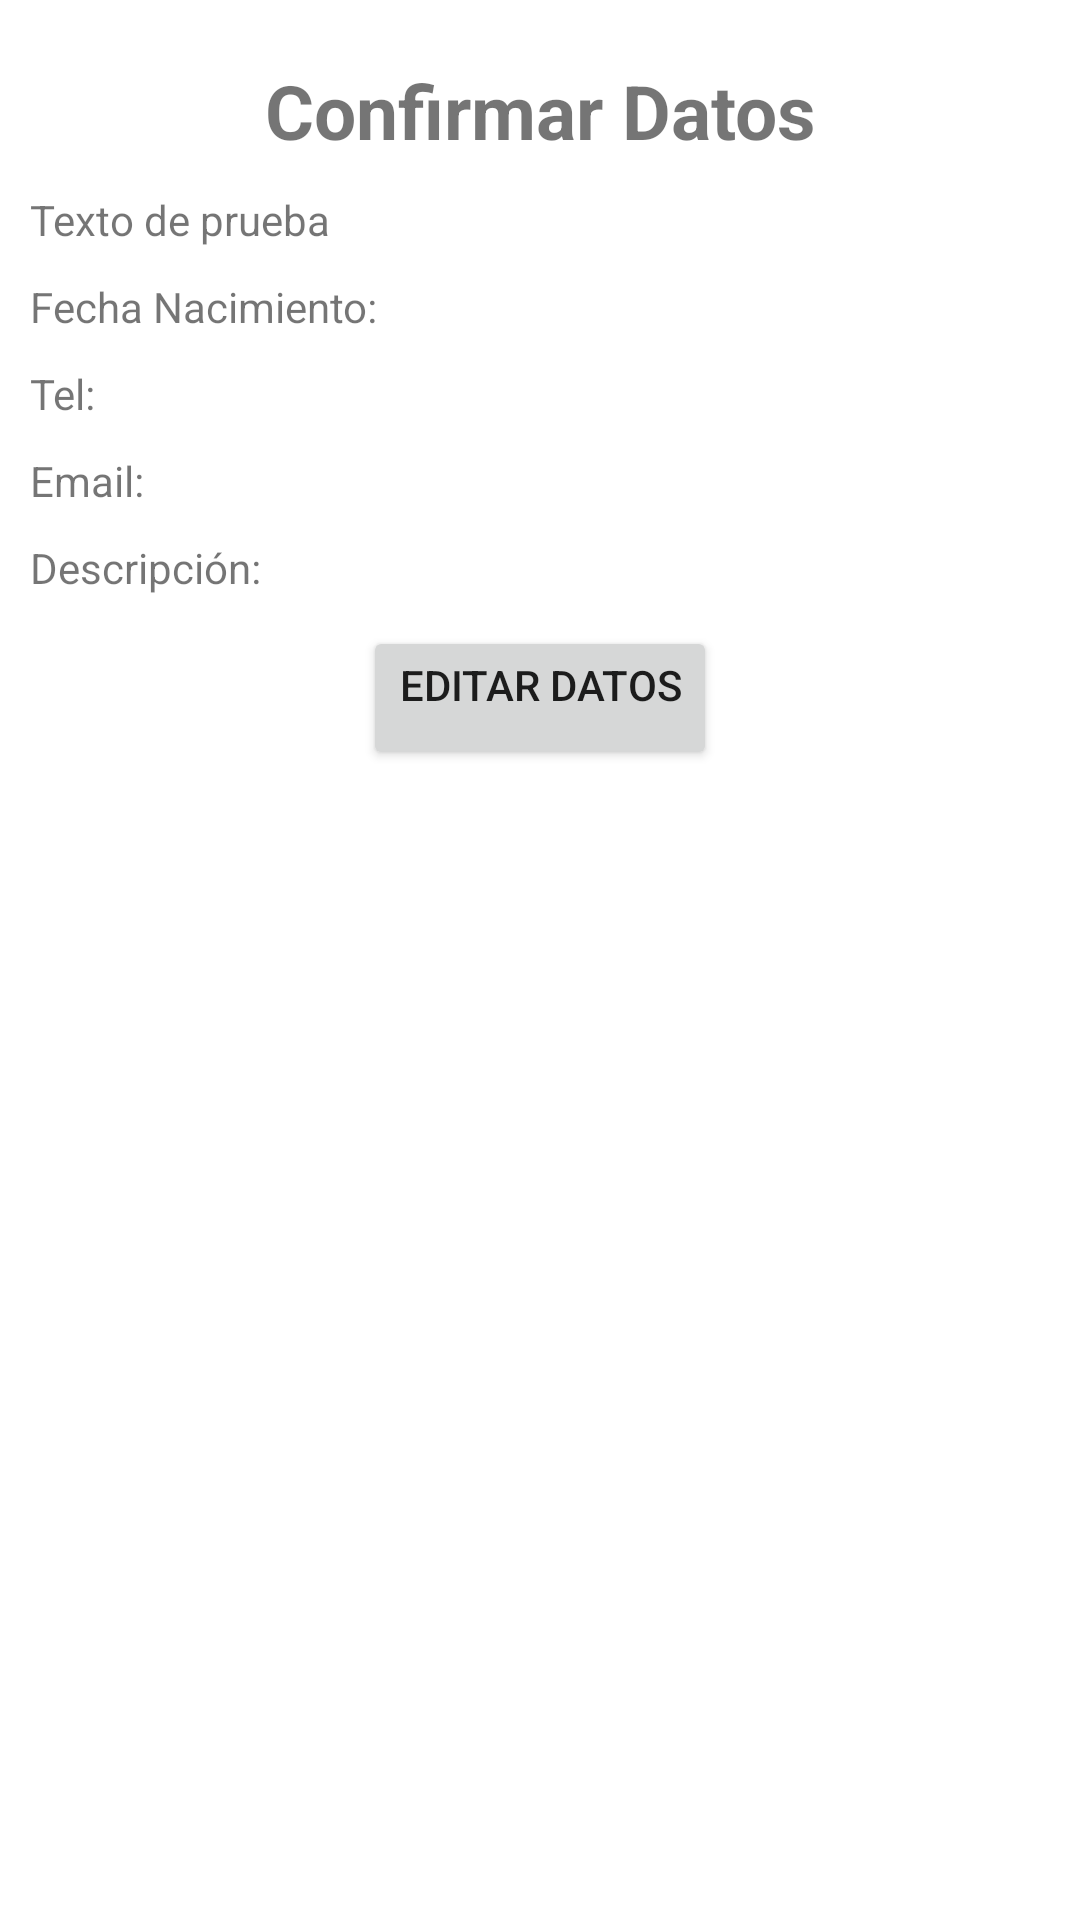

Here is an Android app screen rendered from its layout file. Give the layout XML and the strings, colors and styles it references.
<!-- AndroidManifest.xml: application theme Theme.TareaSemana2 -->
<!-- res/layout/activity_confirmar_datos.xml -->
<?xml version="1.0" encoding="utf-8"?>
<LinearLayout xmlns:android="http://schemas.android.com/apk/res/android"
    xmlns:app="http://schemas.android.com/apk/res-auto"
    xmlns:tools="http://schemas.android.com/tools"
    android:layout_width="match_parent"
    android:layout_height="match_parent"
    tools:context=".ConfirmarDatos"
    android:orientation="vertical"
    android:padding="@dimen/layout_padding_rela">

    <TextView
        android:id="@+id/tvTitulo"
        android:layout_width="match_parent"
        android:layout_height="wrap_content"
        android:layout_gravity="center"
        android:gravity="center_horizontal"
        android:text="@string/titulo_2"
        android:textSize="@dimen/size_titulo"
        android:textStyle="bold"
        android:padding="@dimen/layout_padding_rela" />

    <TextView
        android:id="@+id/tvNombre"
        android:layout_width="match_parent"
        android:layout_height="wrap_content"
        android:text="@string/prueba"
        android:layout_marginBottom="@dimen/margen_botton"/>

    <LinearLayout
        android:layout_width="match_parent"
        android:layout_height="wrap_content"
        android:orientation="horizontal"
        android:layout_marginBottom="@dimen/margen_botton">
        <TextView
            android:id="@+id/tvFechaN"
            android:layout_width="wrap_content"
            android:layout_height="wrap_content"
            android:text="@string/label_fecha" />
        <TextView
            android:id="@+id/tvFechaNacimiento"
            android:layout_width="match_parent"
            android:layout_height="wrap_content" />
    </LinearLayout>

    <LinearLayout
        android:layout_width="match_parent"
        android:layout_height="wrap_content"
        android:orientation="horizontal"
        android:layout_marginBottom="@dimen/margen_botton">
        <TextView
            android:id="@+id/tvTel"
            android:layout_width="wrap_content"
            android:layout_height="wrap_content"
            android:text="@string/label_telefono" />
        <TextView
            android:id="@+id/tvTelefono"
            android:layout_width="match_parent"
            android:layout_height="wrap_content" />
    </LinearLayout>

    <LinearLayout
        android:layout_width="match_parent"
        android:layout_height="wrap_content"
        android:orientation="horizontal"
        android:layout_marginBottom="@dimen/margen_botton">
        <TextView
            android:id="@+id/tvEma"
            android:layout_width="wrap_content"
            android:layout_height="wrap_content"
            android:text="@string/label_email" />
        <TextView
            android:id="@+id/tvEmail"
            android:layout_width="match_parent"
            android:layout_height="wrap_content" />
    </LinearLayout>

    <LinearLayout
        android:layout_width="match_parent"
        android:layout_height="wrap_content"
        android:orientation="horizontal"
        android:layout_marginBottom="@dimen/margen_botton">
        <TextView
            android:id="@+id/tvDesc"
            android:layout_width="wrap_content"
            android:layout_height="wrap_content"
            android:text="@string/label_descripcion" />
        <TextView
            android:id="@+id/tvDescripcion"
            android:layout_width="match_parent"
            android:layout_height="wrap_content" />
    </LinearLayout>

    <Button
        android:id="@+id/bEnviaDatos"
        android:layout_width="wrap_content"
        android:layout_height="wrap_content"
        android:layout_gravity="center"
        android:gravity="center_horizontal"
        android:text="@string/texto_botonedi" />


</LinearLayout>
<!-- resources referenced by this layout -->
<resources>
  <dimen name="layout_padding_rela">10dp</dimen>
  <dimen name="margen_botton">10dp</dimen>
  <dimen name="size_titulo">25sp</dimen>
  <string name="label_descripcion">Descripción:</string>
  <string name="label_email">Email:</string>
  <string name="label_fecha">Fecha Nacimiento:</string>
  <string name="label_telefono">Tel:</string>
  <string name="prueba">Texto de prueba</string>
  <string name="texto_botonedi">Editar Datos</string>
  <string name="titulo_2">Confirmar Datos</string>
  <style name="Theme.TareaSemana2" parent="Theme.MaterialComponents.DayNight.DarkActionBar">
          
          <item name="colorPrimary">@color/colorPrimary</item>
          <item name="colorPrimaryVariant">@color/colorSecundary</item>
          <item name="colorOnPrimary">@color/white</item>
          
          <item name="colorSecondary">@color/teal_200</item>
          <item name="colorSecondaryVariant">@color/teal_700</item>
          <item name="colorOnSecondary">@color/black</item>
          
          <item name="android:statusBarColor" tools:targetApi="l">?attr/colorPrimaryVariant</item>
          
      </style>
  <color name="colorPrimary">#009688</color>
  <color name="colorSecundary">#00796B</color>
  <color name="white">#FFFFFFFF</color>
  <color name="teal_200">#FF03DAC5</color>
  <color name="teal_700">#FF018786</color>
  <color name="black">#FF000000</color>
</resources>
